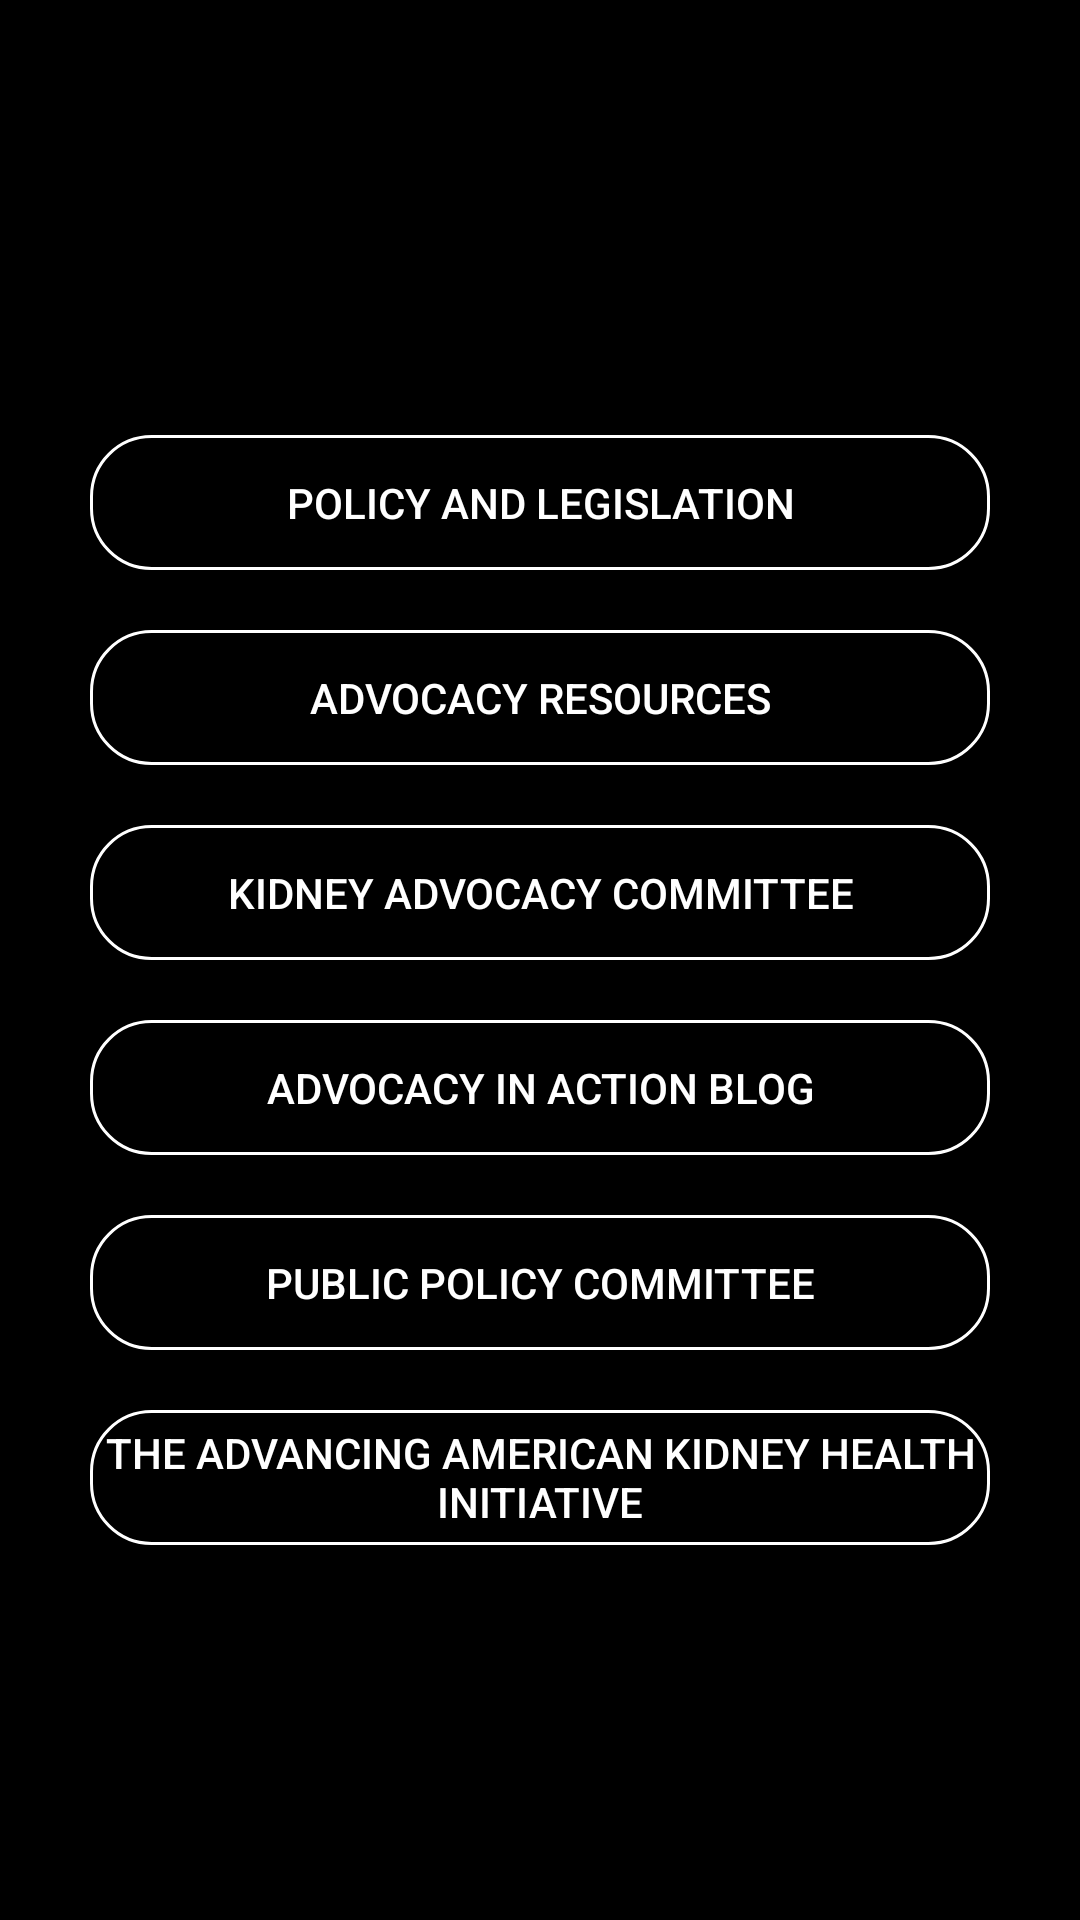

Produce the Android XML layout that renders to this screen, including the resource entries it uses.
<!-- AndroidManifest.xml: application theme AppTheme -->
<!-- res/layout/activity_advocacy_menu.xml -->
<?xml version="1.0" encoding="utf-8"?>
<LinearLayout
    xmlns:android="http://schemas.android.com/apk/res/android"
    xmlns:app="http://schemas.android.com/apk/res-auto"
    xmlns:tools="http://schemas.android.com/tools"
    android:layout_width="match_parent"
    android:layout_height="match_parent"
    android:orientation="vertical"
    android:background="@color/black"
    android:paddingLeft="30dp"
    android:paddingBottom="30dp"
    android:paddingTop="30dp"
    android:paddingRight="30dp"
    android:gravity="center"
    tools:context=".AdvocacyMenuActivity">

    <Button
        android:layout_width="match_parent"
        android:layout_height="45dp"
        android:background="@drawable/btn_bg"
        android:text="Policy and Legislation"
        android:textColor="@color/white"
        android:layout_marginTop="20dp"
        android:layout_gravity="center_horizontal"
        android:gravity="center"/>

    <Button
        android:layout_width="match_parent"
        android:layout_height="45dp"
        android:background="@drawable/btn_bg"
        android:text="Advocacy Resources"
        android:textColor="@color/white"
        android:layout_marginTop="20dp"
        android:layout_gravity="center_horizontal"
        android:gravity="center"/>

    <Button
        android:layout_width="match_parent"
        android:layout_height="45dp"
        android:background="@drawable/btn_bg"
        android:text="Kidney Advocacy Committee"
        android:textColor="@color/white"
        android:layout_marginTop="20dp"
        android:layout_gravity="center_horizontal"
        android:gravity="center"/>

    <Button
        android:layout_width="match_parent"
        android:layout_height="45dp"
        android:background="@drawable/btn_bg"
        android:text="Advocacy in Action Blog"
        android:textColor="@color/white"
        android:layout_marginTop="20dp"
        android:layout_gravity="center_horizontal"
        android:gravity="center"/>

    <Button
        android:layout_width="match_parent"
        android:layout_height="45dp"
        android:background="@drawable/btn_bg"
        android:text="Public Policy Committee"
        android:textColor="@color/white"
        android:layout_marginTop="20dp"
        android:layout_gravity="center_horizontal"
        android:gravity="center"/>

    <Button
        android:layout_width="match_parent"
        android:layout_height="45dp"
        android:background="@drawable/btn_bg"
        android:text="The Advancing American Kidney Health Initiative"
        android:textColor="@color/white"
        android:layout_marginTop="20dp"
        android:layout_gravity="center_horizontal"
        android:gravity="center"/>

</LinearLayout>
<!-- resources referenced by this layout -->
<resources>
  <color name="black">#000000</color>
  <color name="white">#FFFFFF</color>
  <!-- drawable btn_bg (drawable) -->
  <?xml version="1.0" encoding="utf-8"?>
  <shape xmlns:android="http://schemas.android.com/apk/res/android"
      android:shape="rectangle">
  
      <corners
          android:bottomLeftRadius="20dp"
          android:bottomRightRadius="20dp"
          android:topLeftRadius="20dp"
          android:topRightRadius="20dp"/>
  
      <stroke
          android:width="1dp"
          android:color="@color/white"/>
  </shape>
  <style name="AppTheme" parent="Theme.AppCompat.Light.DarkActionBar">
          
          <item name="colorPrimary">@color/colorPrimary</item>
          <item name="colorPrimaryDark">@color/colorPrimaryDark</item>
          <item name="colorAccent">@color/colorAccent</item>
      </style>
  <color name="colorPrimary">#700700</color>
  <color name="colorPrimaryDark">#450500</color>
  <color name="colorAccent">#450500</color>
</resources>
